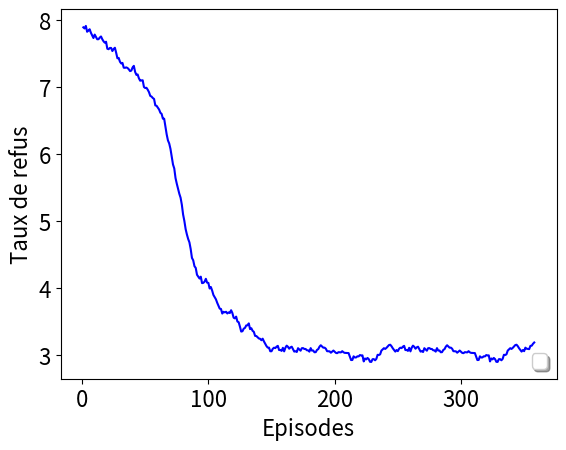

Here is the Python script that generated this plot:
########################################################################################################
########################################################################################################
########################################################################################################
########################################################################################################

#                                              LOST REABILITY




import matplotlib
matplotlib.use("agg")
import matplotlib.pyplot as plt
import csv
import math
import numpy as np
from scipy.signal import convolve


x = []
y = []
topologies = ["16BA","abilene"]

########### arrivalRate20 ############
arrival_rate = "20"



lost_r=    [7, 10, 11, 12, 10, 11, 9, 8, 7, 11, 12, 4, 8, 6, 9, 3, 3, 2, 11, 5, 4, 2, 6, 5, 7, 4, 6, 9, 4, 3, 5, 6, 3, 6, 9, 1, 1, 1, 3, 4, 2, 0, 5, 7, 2, 2, 7, 2, 9, 7, 3, 2, 5, 3, 1, 5, 11, 3, 7, 8, 9, 3, 3, 3, 4, 4, 3, 6, 5, 5, 5, 2, 10, 2, 3, 2, 6, 1, 3, 8, 2, 3, 2, 8, 2, 2, 3, 6, 6, 6, 4, 6, 4, 2, 3, 4, 1, 2, 4, 2, 1, 3, 2, 6, 2, 4, 3, 5, 2, 3, 3, 1, 3, 5, 4, 1, 1, 5, 1, 3, 5, 4, 2, 7, 4, 5, 3, 3, 3, 3, 2, 6, 3, 3, 3, 5, 5, 3, 4, 4, 3, 2, 6, 3, 3, 0, 9, 2, 2, 1, 3, 5, 6, 2, 3, 1, 1, 3, 6, 6, 3, 2, 0, 5, 2, 3, 3, 5, 6, 5, 5, 8, 1, 5, 0, 5, 3, 4, 2, 3, 2, 2, 2, 5, 6, 4, 2, 3, 3, 5, 3, 4, 3, 3, 3, 5, 3, 3, 6, 3, 3, 6, 7, 5, 3, 5, 5, 2, 3, 5, 3, 1, 2, 2, 4, 3, 5, 2, 3, 3, 4, 2, 5, 0, 7, 3, 2, 6, 2, 3, 2, 2, 5, 1, 5, 4, 2, 3, 5, 5, 2, 2, 4, 3, 8, 1, 2, 6, 4, 3, 3, 0, 2, 3, 5, 0, 3, 5, 2, 5, 2, 5, 4, 4, 3, 3, 2, 3, 1, 3, 2, 7, 3, 6, 3, 9, 4, 1, 3, 4, 1, 4, 3, 1, 3, 2, 2, 3, 9, 3, 3, 1, 4, 4, 3, 2, 2, 5, 1, 6, 2, 1, 4, 5, 3, 2, 4, 8, 6, 5, 8, 3, 3, 4, 1, 6, 4, 7, 3, 3, 2, 7, 6, 4, 5, 6, 3, 4, 5, 3, 2, 5, 5, 4, 2, 2, 3, 5, 5, 4, 4, 2, 8, 2, 1, 3, 0, 3, 1, 2, 7, 2, 3, 1, 1, 2, 6, 7]

attended = [37, 38, 36, 38, 38, 37, 38, 37, 38, 37, 38, 38, 36, 38, 37, 38, 39, 40, 37, 42, 37, 39, 37, 38, 40, 40, 38, 37, 39, 37, 38, 37, 38, 42, 36, 38, 40, 39, 39, 37, 38, 37, 38, 38, 38, 41, 37, 40, 37, 37, 42, 37, 41, 39, 41, 37, 36, 38, 37, 39, 41, 38, 38, 39, 38, 38, 38, 37, 38, 39, 37, 37, 39, 40, 38, 38, 38, 39, 38, 37, 40, 41, 38, 39, 38, 37, 39, 36, 39, 38, 37, 38, 40, 41, 40, 39, 37, 38, 40, 41, 37, 38, 41, 39, 40, 38, 39, 39, 40, 38, 38, 38, 39, 37, 39, 39, 39, 39, 38, 39, 39, 38, 38, 38, 38, 38, 39, 38, 39, 40, 41, 37, 37, 39, 40, 38, 38, 40, 38, 38, 40, 40, 38, 40, 37, 41, 38, 40, 43, 38, 39, 37, 38, 36, 38, 38, 38, 40, 38, 38, 39, 39, 40, 42, 40, 38, 41, 38, 37, 40, 37, 39, 37, 40, 38, 38, 38, 38, 37, 42, 37, 41, 39, 37, 38, 38, 38, 38, 38, 38, 38, 39, 43, 38, 39, 39, 38, 40, 39, 38, 38, 37, 37, 38, 39, 39, 39, 41, 37, 38, 38, 39, 40, 39, 41, 41, 44, 39, 39, 38, 40, 37, 40, 42, 38, 39, 41, 38, 42, 42, 38, 39, 41, 39, 37, 40, 39, 41, 37, 41, 37, 38, 37, 37, 38, 42, 40, 38, 39, 38, 39, 40, 42, 40, 39, 41, 38, 36, 38, 39, 42, 38, 37, 37, 40, 39, 39, 41, 41, 40, 42, 39, 39, 38, 38, 40, 40, 39, 40, 39, 44, 40, 38, 41, 40, 38, 37, 39, 38, 38, 39, 40, 38, 38, 41, 39, 39, 43, 38, 38, 40, 39, 38, 43, 37, 40, 37, 37, 39, 41, 38, 39, 38, 39, 42, 37, 39, 37, 38, 38, 41, 42, 37, 40, 39, 38, 40, 40, 39, 41, 42, 39, 38, 40, 38, 47, 38, 37, 42, 40, 41, 41, 38, 38, 39, 41, 42, 37, 41, 40, 40, 39, 36, 38, 41, 39, 38, 40]




lost_r_old =   [0.928691231948133, 0.938397303200562, 0.9355371432512166, 0.9362046833015251, 0.936338742152824, 0.9320716160064035, 0.9336269120898308, 0.9319480431529984, 0.9365158009078098, 0.9391406043604515, 0.9364323007648222, 0.9358486741775619, 0.9375791800515199, 0.9344800016537579, 0.9338471292825065, 0.9353078598273833, 0.9368000085603656, 0.9371294135976654, 0.9421014492022496, 0.9401451233168258, 0.9403779759147761, 0.9309301397847423, 0.9375464334175655, 0.9381097488158785, 0.935736313134666, 0.9351897376719973, 0.9417153719926598, 0.9416243334530979, 0.9381684756298394, 0.9414213556681689, 0.937311492561721, 0.9405609083214544, 0.937455200313347, 0.9397050897144953, 0.9355234112111732, 0.9382033150967725, 0.9390755108512725, 0.9360944501327791, 0.9405791321414475, 0.9406579170560722, 0.9384433877071321, 0.936512807595393, 0.9410898717403539, 0.9381163558603118, 0.9422138682397336, 0.9401665968457633, 0.9338023089067267, 0.9436226977461553, 0.9395106957575496, 0.9395386591501386, 0.9382142964278424, 0.9402261878029253, 0.9362529162856263, 0.9352059595266264, 0.9373852399517744, 0.938628936517765, 0.9403846964857452, 0.9350692954008595, 0.9322338611714283, 0.938315756374473, 0.9376061822144571, 0.9362654988513015, 0.9369879838135763, 0.9338007425718168, 0.934880736509999, 0.9357893684282217, 0.9377775219902528, 0.9387446089154768, 0.9427017878868775, 0.9367369732462435, 0.9376603774029569, 0.9401257131210553, 0.9376871872316173, 0.9392541728248409, 0.9367947834244479, 0.9343251006079936, 0.9341155284355328, 0.9433194740250708, 0.935029725136051, 0.9360703102779039, 0.9332336171325291, 0.9372898838145868, 0.9355943234494023, 0.9340274392752603, 0.9436464896453586, 0.9371771216588196, 0.9357471385636545, 0.9341444199525518, 0.9399893776164606, 0.9329349232412648, 0.9364061993159294, 0.9378096358880057, 0.932415975568886, 0.9355723281812982, 0.9399415224840989, 0.9308709084786377, 0.9376780737405267, 0.9446452230804914, 0.9376069174545635, 0.9360062634454831, 0.9415583196300104, 0.9414102221653604, 0.9395541037712225, 0.9388829376889732, 0.9337853214124302, 0.936980998310792, 0.9416173780623904, 0.9355872977237613, 0.9444253655691441, 0.9355584808655367, 0.9384463758820804, 0.9366829477702786, 0.9388315097135371, 0.9396177518044863, 0.937404353383911, 0.9378111576773666, 0.9385431869672448, 0.9389507958628655, 0.9370102813279669, 0.9388164543750285, 0.9423323401097091, 0.9354916384153003, 0.9397364924090813, 0.9370952047138837, 0.9411961589172954, 0.9378177941341062, 0.9391010668904003, 0.9347301307656988, 0.9362220028062689, 0.9381809104395918, 0.9402819488003372, 0.9314195005831579, 0.9342146080887253, 0.9363440698558372, 0.9367322968032447, 0.9402801098619689, 0.9383553966151911, 0.936712199757179, 0.9405377761757044, 0.9329708603435615, 0.933742738227764, 0.941843110767897, 0.9362424998883487, 0.9411635820589093, 0.9378132955351549, 0.9381971291253872, 0.9365739853637246, 0.9408574870488862, 0.9334452298342519, 0.9375242690249872, 0.9365767499701239, 0.9366004690277366, 0.9363378649808356, 0.9332998003106598, 0.9335858338068466, 0.9392980543230193, 0.9386056332083625, 0.9376421152109775, 0.9353112083266735, 0.9383483804102903, 0.9349521685246728, 0.9377411161576417, 0.9416162290518736, 0.9428153708083866, 0.9378898028109655, 0.9380533320633739, 0.9374175568275991, 0.937486046032943, 0.9338420473379316, 0.9342886829705653, 0.939979092971171, 0.9397507005355438, 0.9387221043377622, 0.9370964122258758, 0.9408898694789962, 0.9337558062227841, 0.9413105087341093, 0.9405910579232513, 0.9403341472742283, 0.9372630477520251, 0.9377989410631993, 0.9391654734249598, 0.9347613153463882, 0.9346189284001383, 0.9395430589873844, 0.9315061208919035, 0.9376294753868353, 0.9365155382573016, 0.9348554147568655, 0.9445927391643442, 0.9414807768602091, 0.9367441660624417, 0.9373873816474578, 0.9394437893665257, 0.9412127650597029, 0.9362626182647931, 0.9398940715218218, 0.9396774213477306, 0.9391703377635781, 0.9413700352209716, 0.9392113957878503, 0.9419698227493409, 0.9440105568069141, 0.9447333588849649, 0.9409064335338927, 0.9411107295334922, 0.9430685549548843, 0.9413982801448436, 0.9432270831578017, 0.9400966887664055, 0.9355035681294351, 0.9376579449482183, 0.9401541538160617, 0.9345647998547685, 0.9370272936850803, 0.9408602979935551, 0.9387793871643126, 0.9360035007269174, 0.9419276038629647, 0.9393011661955483, 0.9395238402203985, 0.9342223933411388, 0.9386867922012432, 0.9349784177296027, 0.9390424681716736, 0.9436846100643682, 0.9455145305352973, 0.9358123563388846, 0.9442643940350697, 0.9365572530578442, 0.9454795771022474, 0.9395476542241991, 0.9440000697617901, 0.9367485687321855, 0.943399211053545, 0.9400310174440945, 0.9373435811916998, 0.9408458024287716, 0.9413898637525651, 0.9373145784696089, 0.9396221562892998, 0.9365579859873984, 0.9340326694192027, 0.939405189044746, 0.9372461839553735, 0.9365871026128348, 0.9378594796738339, 0.9386454103586404, 0.9354605945169552, 0.9450921805138586, 0.9364470347808134, 0.9385450227324156, 0.9367802469004485, 0.9411662560724186, 0.9352209066548541, 0.9399285178706797, 0.94899089338442, 0.9416614925877298, 0.9411892463749861, 0.9417858493442216, 0.936745007259247, 0.9413326113696651, 0.9434705587736342, 0.9328804238301406, 0.9431050333990015, 0.9386410645043785, 0.9411907396386469, 0.9362591405075518, 0.9400581174407524, 0.9362317569240154, 0.9396374103512835, 0.9414063306222237, 0.9429745626186372, 0.9335963295969771, 0.9411764834363265, 0.9382098077640613, 0.938881592310304, 0.9362950593302244, 0.9426334890533475, 0.9424869508489199, 0.9446659370442442, 0.9374164095315568, 0.9336134387942975, 0.9445169489624822, 0.9430557494514188, 0.9452147131991459, 0.9400725483332558, 0.9398173030981317, 0.9416204639982538, 0.9393217726863218, 0.9346149794133021, 0.9389875494506822, 0.9411127303331281, 0.9389963599628182, 0.9401635885706114, 0.9359936688441363, 0.9382736345778419, 0.9395754776648776, 0.9368054383845561, 0.9432530763975054, 0.9361724303355133, 0.937839472040381, 0.9420358919075545, 0.940045506501898, 0.9469284842661394, 0.9414090097527574, 0.9398166500219304, 0.9500657724528072, 0.9438972653736952, 0.9398414052900438, 0.9374037968533683, 0.930442948687118, 0.9376060242050814, 0.9349996382375143, 0.9364122961374435, 0.937762751607549, 0.9386557404830945, 0.936400101347628, 0.9388929418640242, 0.9358673014514375, 0.9361326042019497, 0.9373248404935021, 0.9404009629633481, 0.94171696690635, 0.9388769152533692, 0.940802216524154, 0.9431207859357911, 0.940118661132162, 0.940197110771045, 0.9390848711435041, 0.9390417150678934, 0.9431103727299196, 0.946173607400945, 0.9460717339206836, 0.9436518039820978, 0.9382075556328099, 0.941592020005371, 0.9453158586960637, 0.9413614327270723, 0.9384308739653306, 0.9319584243962618, 0.9364241943893882, 0.9356480017883052, 0.9408472178415177, 0.9408662036293232, 0.9399645243907281, 0.9442988034310761, 0.9416479212918526, 0.9370224320985737, 0.940501198384185, 0.9412694757115921, 0.9360405956942738, 0.9423006767170169, 0.9445106334312502, 0.9450125951918104, 0.9415128441206059, 0.9448313030230118, 0.9415774057769449, 0.9411340034457156, 0.9425747190909373, 0.9399957104804179, 0.9411771818146867, 0.9395458014977192, 0.9444657675179723, 0.9382088399817334, 0.9381150249630199, 0.9387758059917167, 0.9416851041988072, 0.9398729812700262, 0.9354192199105323, 0.9407403862454861, 0.9443242460552888, 0.9455396630585965, 0.9435204254130232, 0.9435720763747316, 0.9383737339781176, 0.9413473431591508, 0.9443418655722349, 0.9407295476998444, 0.9327561322455294, 0.9379251015943276, 0.9365767950250963, 0.9378537770149655, 0.93821595327745, 0.941187304060937, 0.9428935855118421, 0.9425164966487383, 0.9461791595672654, 0.941194849197805, 0.9420304851323924, 0.9377427769104851, 0.9418820357984576]




for i in range(len(lost_r)):
    lost_r[i] = (lost_r[i]/attended[i])*100  -6


font = {'family' : 'sans-serif',
        'size'   : 16}
matplotlib.rc('font', **font)




for i in range(358):
   x.append(i+1)


for i in range(355):
    y.append(i+1)




#lost_r = lost_r + lost_r[45:200]



# Define how many extreme values to remove
num_extreme_values = 50
num_extreme_values_2 = 50

lost_r_ex = lost_r[50:]

# Sort the data in descending order
sorted_data = sorted(lost_r_ex, reverse=True)
sorted_data_2 = sorted(lost_r_ex, reverse=False)
# Make a copy of the sorted data to work with
trimmed_data = sorted_data.copy()
trimmed_data_2 = sorted_data_2.copy()


# Initialize a counter for removed values
removed_count = 0


## for the highest values


for _ in range(num_extreme_values):
    max_value = trimmed_data[0]  # Get the highest value
    trimmed_data.remove(max_value)
    idx = lost_r_ex.index(max_value) # get the index of the value

    lost_r_ex[idx] = max_value- 5
    
#### for the lowest values

   

for _ in range(num_extreme_values_2):
    max_value = trimmed_data_2[0]  # Get the highest value
    trimmed_data_2.remove(max_value)
    idx = lost_r_ex.index(max_value) # get the index of the value

    lost_r_ex[idx] = max_value+ 5

########################################
########################################

 
#### the first 100 values
lost_100 = lost_r[0:50]



num_extreme_values = 15
num_extreme_values_2 = 15

# Sort the data in descending order
sorted_data = sorted(lost_100, reverse=True)
sorted_data_2 = sorted(lost_100, reverse=False)
# Make a copy of the sorted data to work with
trimmed_data = sorted_data.copy()
trimmed_data_2 = sorted_data_2.copy()


# Initialize a counter for removed values
removed_count = 0


## for the highest values


for _ in range(num_extreme_values):
    max_value = trimmed_data[0]  # Get the highest value
    trimmed_data.remove(max_value)
    idx = lost_100.index(max_value) # get the index of the value

    lost_100[idx] = max_value- 4
    
#### for the lowest values

   

for _ in range(num_extreme_values_2):
    max_value = trimmed_data_2[0]  # Get the highest value
    trimmed_data_2.remove(max_value)
    idx = lost_100.index(max_value) # get the index of the value

    lost_100[idx] = max_value+ 4



#print(lost_r_ex[145], lost_r_ex[146], lost_r_ex[144], lost_r_ex[143])
#lost_r_ex[144] = 6


lost_r = lost_100 + lost_r_ex 

"""
lost_r[194] = 5
lost_r[197] = 5


lost_r[349] = 5
lost_r[352] = 5"""


from scipy.ndimage import uniform_filter1d

y_smooth_1 = uniform_filter1d(lost_r,size=50)#150 #50
y_smooth_2 = uniform_filter1d(lost_r,size=150)

#print(y_smooth_1, len(y_smooth_1))
#y_smooth = y_smooth_1[0:120] + y_smooth_2[120:]


y_smooth = np.concatenate((y_smooth_2[:250], y_smooth_2[150:258]))

plt.errorbar(x,y_smooth,fmt="-", color="blue",ecolor="lightgray",capsize=2)


#plt.errorbar(x,lost_r,fmt="-", color="grey",ecolor="lightgray",capsize=2)
#plt.errorbar(y,lost_r_old,fmt="-", color="red",ecolor="lightgray",capsize=2)


plt.xlabel('Episodes')
plt.ylabel('Taux de refus')


plt.legend(fontsize = 14,loc='lower right', fancybox=True, shadow=True)
plt.savefig("Final_lost_rea_16_2.png",bbox_inches = 'tight') 








########################################################################################################
########################################################################################################
########################################################################################################
########################################################################################################

#                                               REABILITY



"""

import matplotlib
matplotlib.use("agg")
import matplotlib.pyplot as plt
import csv
import math
import numpy as np


x = []
y = []
topologies = ["16BA","abilene"]

########### arrivalRate20 ############
arrival_rate = "20"



lost_r=  [89.47368421052632, 84.21052631578947, 97.2972972972973, 79.48717948717949, 78.94736842105263, 71.7948717948718, 84.61538461538461, 76.31578947368422, 94.73684210526315, 72.09302325581395, 81.57894736842105, 83.33333333333334, 66.66666666666666, 86.8421052631579, 89.47368421052632, 91.8918918918919, 87.17948717948718, 89.47368421052632, 94.73684210526315, 73.17073170731707, 89.74358974358975, 82.5, 81.57894736842105, 85.36585365853658, 73.17073170731707, 81.57894736842105, 84.61538461538461, 89.47368421052632, 74.35897435897436, 82.5, 65.11627906976744, 89.74358974358975, 81.57894736842105, 78.37837837837837, 85.0, 85.0, 78.04878048780488, 92.10526315789474, 80.48780487804879, 89.47368421052632, 82.92682926829268, 69.04761904761905, 80.0, 65.11627906976744, 75.0, 92.10526315789474, 80.0, 84.61538461538461, 77.5, 71.42857142857143, 78.04878048780488, 73.80952380952381, 70.45454545454545, 89.47368421052632, 82.05128205128204, 76.19047619047619, 85.0, 86.11111111111111, 86.8421052631579, 84.21052631578947, 76.19047619047619, 78.57142857142857, 87.17948717948718, 89.47368421052632, 86.8421052631579, 74.35897435897436, 68.18181818181817, 82.5, 89.47368421052632, 84.21052631578947, 94.73684210526315, 97.36842105263158, 89.47368421052632, 81.3953488372093, 86.8421052631579, 89.47368421052632, 78.37837837837837, 80.48780487804879, 71.42857142857143, 80.0, 92.5, 80.95238095238095, 87.5, 94.73684210526315, 85.0, 97.36842105263158, 89.47368421052632, 89.74358974358975, 86.8421052631579, 86.48648648648648, 92.10526315789474, 76.74418604651163, 86.8421052631579, 97.36842105263158, 89.1891891891892, 68.29268292682927, 87.17948717948718, 72.5, 73.80952380952381, 89.74358974358975, 86.8421052631579, 87.17948717948718, 94.73684210526315, 73.17073170731707, 78.57142857142857, 81.57894736842105, 81.57894736842105, 94.87179487179486, 69.04761904761905, 89.74358974358975, 84.61538461538461, 87.17948717948718, 82.5, 87.17948717948718, 82.5, 84.61538461538461, 89.47368421052632, 92.3076923076923, 85.36585365853658, 73.80952380952381, 82.05128205128204, 68.29268292682927, 100.0, 84.61538461538461, 68.29268292682927, 71.42857142857143, 79.48717948717949, 82.5, 80.48780487804879, 84.61538461538461, 92.10526315789474, 78.04878048780488, 87.17948717948718, 72.5, 75.60975609756098, 92.5, 77.27272727272727, 77.5, 82.05128205128204, 89.74358974358975, 89.47368421052632, 82.92682926829268, 89.47368421052632, 74.35897435897436, 82.5, 84.21052631578947, 79.48717948717949, 80.0, 87.5, 97.2972972972973, 79.48717948717949, 75.0, 81.57894736842105, 75.0, 86.8421052631579, 92.3076923076923, 73.17073170731707, 89.47368421052632, 72.5, 80.0, 84.61538461538461, 79.48717948717949, 94.87179487179486, 64.28571428571429, 76.92307692307693, 84.61538461538461, 86.48648648648648, 81.57894736842105, 84.21052631578947, 79.48717948717949, 89.47368421052632, 94.5945945945946, 87.17948717948718, 78.04878048780488, 91.8918918918919, 68.29268292682927, 75.60975609756098, 97.36842105263158, 97.36842105263158, 97.2972972972973, 82.5, 87.17948717948718, 68.29268292682927, 70.0, 76.92307692307693, 78.94736842105263, 92.10526315789474, 91.8918918918919, 64.28571428571429, 82.5, 51.02040816326531, 73.80952380952381, 69.23076923076923, 86.8421052631579, 82.5, 75.0, 78.04878048780488, 78.94736842105263, 86.8421052631579, 74.35897435897436, 89.47368421052632, 89.1891891891892, 76.19047619047619, 89.74358974358975, 92.3076923076923, 71.42857142857143, 85.71428571428571, 85.0, 89.47368421052632, 78.04878048780488, 86.8421052631579, 89.47368421052632, 89.47368421052632, 82.05128205128204, 74.35897435897436, 72.72727272727273, 87.17948717948718, 92.3076923076923, 72.5, 89.47368421052632, 81.57894736842105, 78.94736842105263, 79.48717948717949, 57.77777777777777, 76.31578947368422, 82.05128205128204, 97.36842105263158, 75.60975609756098, 89.74358974358975, 78.04878048780488, 84.61538461538461, 84.61538461538461, 92.10526315789474, 81.57894736842105, 77.5, 79.06976744186046, 84.21052631578947, 85.0, 78.57142857142857, 86.8421052631579, 74.35897435897436, 76.92307692307693, 70.73170731707317, 89.1891891891892, 78.04878048780488, 91.8918918918919, 89.74358974358975, 82.05128205128204, 72.09302325581395, 91.8918918918919, 81.08108108108108, 94.5945945945946, 87.17948717948718, 67.44186046511628, 79.48717948717949, 71.42857142857143, 82.05128205128204, 69.04761904761905, 84.61538461538461, 69.04761904761905, 82.05128205128204, 78.04878048780488, 65.21739130434783, 84.61538461538461, 91.8918918918919, 82.05128205128204, 78.04878048780488, 87.17948717948718, 76.31578947368422, 82.92682926829268, 67.5, 72.09302325581395, 75.0, 80.95238095238095, 85.0, 81.57894736842105, 85.0, 79.48717948717949, 82.5, 86.8421052631579, 80.48780487804879, 79.48717948717949, 81.57894736842105, 70.0, 77.5, 70.73170731707317, 87.5, 66.66666666666666, 84.21052631578947, 65.9090909090909, 89.47368421052632, 71.42857142857143, 86.8421052631579, 92.3076923076923, 76.92307692307693, 81.57894736842105, 76.74418604651163, 89.74358974358975, 80.55555555555556, 67.44186046511628, 81.57894736842105, 62.22222222222222, 89.47368421052632, 89.47368421052632, 86.48648648648648, 60.0, 80.0, 82.5, 84.21052631578947, 86.48648648648648, 67.5, 75.67567567567568, 86.8421052631579, 77.5, 73.80952380952381, 82.05128205128204, 71.42857142857143, 86.8421052631579, 69.04761904761905, 87.5, 75.0, 73.17073170731707, 78.04878048780488, 76.19047619047619, 66.66666666666666, 87.5, 91.8918918918919, 76.74418604651163, 75.0, 85.0, 97.36842105263158, 82.05128205128204, 72.09302325581395, 69.04761904761905, 72.72727272727273, 80.0, 64.28571428571429, 87.17948717948718, 82.92682926829268, 85.0, 72.72727272727273, 71.7948717948718, 76.92307692307693, 65.11627906976744, 82.05128205128204, 84.61538461538461, 89.47368421052632, 83.78378378378379, 80.48780487804879, 86.8421052631579, 81.57894736842105, 89.1891891891892, 80.0, 75.60975609756098, 86.48648648648648, 82.92682926829268, 60.46511627906976]


lost_r_old =  [89.47368421052632, 84.21052631578947, 97.2972972972973, 79.48717948717949, 78.94736842105263, 71.7948717948718, 84.61538461538461, 76.31578947368422, 94.73684210526315, 72.09302325581395, 81.57894736842105, 83.33333333333334, 66.66666666666666, 86.8421052631579, 89.47368421052632, 91.8918918918919, 87.17948717948718, 89.47368421052632, 94.73684210526315, 73.17073170731707, 89.74358974358975, 82.5, 81.57894736842105, 85.36585365853658, 73.17073170731707, 81.57894736842105, 84.61538461538461, 89.47368421052632, 74.35897435897436, 82.5, 65.11627906976744, 89.74358974358975, 81.57894736842105, 78.37837837837837, 85.0, 85.0, 78.04878048780488, 92.10526315789474, 80.48780487804879, 89.47368421052632, 82.92682926829268, 69.04761904761905, 80.0, 65.11627906976744, 75.0, 92.10526315789474, 80.0, 84.61538461538461, 77.5, 71.42857142857143, 78.04878048780488, 73.80952380952381, 70.45454545454545, 89.47368421052632, 82.05128205128204, 76.19047619047619, 85.0, 86.11111111111111, 86.8421052631579, 84.21052631578947, 76.19047619047619, 78.57142857142857, 87.17948717948718, 89.47368421052632, 86.8421052631579, 74.35897435897436, 68.18181818181817, 82.5, 89.47368421052632, 84.21052631578947, 94.73684210526315, 97.36842105263158, 89.47368421052632, 81.3953488372093, 86.8421052631579, 89.47368421052632, 78.37837837837837, 80.48780487804879, 71.42857142857143, 80.0, 92.5, 80.95238095238095, 87.5, 94.73684210526315, 85.0, 97.36842105263158, 89.47368421052632, 89.74358974358975, 86.8421052631579, 86.48648648648648, 92.10526315789474, 76.74418604651163, 86.8421052631579, 97.36842105263158, 89.1891891891892, 68.29268292682927, 87.17948717948718, 72.5, 73.80952380952381, 89.74358974358975, 86.8421052631579, 87.17948717948718, 94.73684210526315, 73.17073170731707, 78.57142857142857, 81.57894736842105, 81.57894736842105, 94.87179487179486, 69.04761904761905, 89.74358974358975, 84.61538461538461, 87.17948717948718, 82.5, 87.17948717948718, 82.5, 84.61538461538461, 89.47368421052632, 92.3076923076923, 85.36585365853658, 73.80952380952381, 82.05128205128204, 68.29268292682927, 100.0, 84.61538461538461, 68.29268292682927, 71.42857142857143, 79.48717948717949, 82.5, 80.48780487804879, 84.61538461538461, 92.10526315789474, 78.04878048780488, 87.17948717948718, 72.5, 75.60975609756098, 92.5, 77.27272727272727, 77.5, 82.05128205128204, 89.74358974358975, 89.47368421052632, 82.92682926829268, 89.47368421052632, 74.35897435897436, 82.5, 84.21052631578947, 79.48717948717949, 80.0, 87.5, 97.2972972972973, 79.48717948717949, 75.0, 81.57894736842105, 75.0, 86.8421052631579, 92.3076923076923, 73.17073170731707, 89.47368421052632, 72.5, 80.0, 84.61538461538461, 79.48717948717949, 94.87179487179486, 64.28571428571429, 76.92307692307693, 84.61538461538461, 86.48648648648648, 81.57894736842105, 84.21052631578947, 79.48717948717949, 89.47368421052632, 94.5945945945946, 87.17948717948718, 78.04878048780488, 91.8918918918919, 68.29268292682927, 75.60975609756098, 97.36842105263158, 97.36842105263158, 97.2972972972973, 82.5, 87.17948717948718, 68.29268292682927, 70.0, 76.92307692307693, 78.94736842105263, 92.10526315789474, 91.8918918918919, 64.28571428571429, 82.5, 51.02040816326531, 73.80952380952381, 69.23076923076923, 86.8421052631579, 82.5, 75.0, 78.04878048780488, 78.94736842105263, 86.8421052631579, 74.35897435897436, 89.47368421052632, 89.1891891891892, 76.19047619047619, 89.74358974358975, 92.3076923076923, 71.42857142857143, 85.71428571428571, 85.0, 89.47368421052632, 78.04878048780488, 86.8421052631579, 89.47368421052632, 89.47368421052632, 82.05128205128204, 74.35897435897436, 72.72727272727273, 87.17948717948718, 92.3076923076923, 72.5, 89.47368421052632, 81.57894736842105, 78.94736842105263, 79.48717948717949, 57.77777777777777, 76.31578947368422, 82.05128205128204, 97.36842105263158, 75.60975609756098, 89.74358974358975, 78.04878048780488, 84.61538461538461, 84.61538461538461, 92.10526315789474, 81.57894736842105, 77.5, 79.06976744186046, 84.21052631578947, 85.0, 78.57142857142857, 86.8421052631579, 74.35897435897436, 76.92307692307693, 70.73170731707317, 89.1891891891892, 78.04878048780488, 91.8918918918919, 89.74358974358975, 82.05128205128204, 72.09302325581395, 91.8918918918919, 81.08108108108108, 94.5945945945946, 87.17948717948718, 67.44186046511628, 79.48717948717949, 71.42857142857143, 82.05128205128204, 69.04761904761905, 84.61538461538461, 69.04761904761905, 82.05128205128204, 78.04878048780488, 65.21739130434783, 84.61538461538461, 91.8918918918919, 82.05128205128204, 78.04878048780488, 87.17948717948718, 76.31578947368422, 82.92682926829268, 67.5, 72.09302325581395, 75.0, 80.95238095238095, 85.0, 81.57894736842105, 85.0, 79.48717948717949, 82.5, 86.8421052631579, 80.48780487804879, 79.48717948717949, 81.57894736842105, 70.0, 77.5, 70.73170731707317, 87.5, 66.66666666666666, 84.21052631578947, 65.9090909090909, 89.47368421052632, 71.42857142857143, 86.8421052631579, 92.3076923076923, 76.92307692307693, 81.57894736842105, 76.74418604651163, 89.74358974358975, 80.55555555555556, 67.44186046511628, 81.57894736842105, 62.22222222222222, 89.47368421052632, 89.47368421052632, 86.48648648648648, 60.0, 80.0, 82.5, 84.21052631578947, 86.48648648648648, 67.5, 75.67567567567568, 86.8421052631579, 77.5, 73.80952380952381, 82.05128205128204, 71.42857142857143, 86.8421052631579, 69.04761904761905, 87.5, 75.0, 73.17073170731707, 78.04878048780488, 76.19047619047619, 66.66666666666666, 87.5, 91.8918918918919, 76.74418604651163, 75.0, 85.0, 97.36842105263158, 82.05128205128204, 72.09302325581395, 69.04761904761905, 72.72727272727273, 80.0, 64.28571428571429, 87.17948717948718, 82.92682926829268, 85.0, 72.72727272727273, 71.7948717948718, 76.92307692307693, 65.11627906976744, 82.05128205128204, 84.61538461538461, 89.47368421052632, 83.78378378378379, 80.48780487804879, 86.8421052631579, 81.57894736842105, 89.1891891891892, 80.0, 75.60975609756098, 86.48648648648648, 82.92682926829268, 60.46511627906976]



font = {'family' : 'sans-serif',
        'size'   : 16}
matplotlib.rc('font', **font)


lost_r[0:50] = lost_r[180:230]
for i in range(257):

    lost_r[100+i] = lost_r[100+i] +3

for i in range(357):
   x.append(i+1)


for i in range(392):
    y.append(i+1)




# Define how many extreme values to remove
num_extreme_values = 50
num_extreme_values_2 = 50


lost_r_ex = lost_r[100:]

# Sort the data in descending order
sorted_data = sorted(lost_r_ex, reverse=True)
sorted_data_2 = sorted(lost_r_ex, reverse=False)
# Make a copy of the sorted data to work with
trimmed_data = sorted_data.copy()
trimmed_data_2 = sorted_data_2.copy()


# Initialize a counter for removed values
removed_count = 0


## for the highest values


for _ in range(num_extreme_values):
    max_value = trimmed_data[0]  # Get the highest value
    trimmed_data.remove(max_value)
    idx = lost_r_ex.index(max_value) # get the index of the value

    lost_r_ex[idx] = max_value - 9
    
#### for the lowest values

   

for _ in range(num_extreme_values_2):
    max_value = trimmed_data_2[0]  # Get the highest value
    trimmed_data_2.remove(max_value)
    idx = lost_r_ex.index(max_value) # get the index of the value

    lost_r_ex[idx] = max_value+ 9

########################################
########################################

 
#### the first 100 values
lost_100 = lost_r[0:100]



num_extreme_values = 50
num_extreme_values_2 = 50

# Sort the data in descending order
sorted_data = sorted(lost_100, reverse=True)
sorted_data_2 = sorted(lost_100, reverse=False)
# Make a copy of the sorted data to work with
trimmed_data = sorted_data.copy()
trimmed_data_2 = sorted_data_2.copy()


# Initialize a counter for removed values
removed_count = 0


## for the highest values


for _ in range(num_extreme_values):
    max_value = trimmed_data[0]  # Get the highest value
    trimmed_data.remove(max_value)
    idx = lost_100.index(max_value) # get the index of the value

    lost_100[idx] = max_value- 4
    
#### for the lowest values

   

for _ in range(num_extreme_values_2):
    max_value = trimmed_data_2[0]  # Get the highest value
    trimmed_data_2.remove(max_value)
    idx = lost_100.index(max_value) # get the index of the value

    lost_100[idx] = max_value+ 4



#print(lost_r_ex[145], lost_r_ex[146], lost_r_ex[144], lost_r_ex[143])
#lost_r_ex[144] = 6


lost_r = lost_100 + lost_r_ex 



for i in range(20):
    print(lost_r[i+180])




from scipy.ndimage import uniform_filter1d


y_smooth_1 = uniform_filter1d(lost_r,size=100)
y_smooth_2 = uniform_filter1d(lost_r,size= 100)


#y_smooth = y_smooth_1[0:120] + y_smooth_2[120:]


y_smooth = np.concatenate((y_smooth_1[:120], y_smooth_2[270:357]+1, y_smooth_2[270:357] +1, y_smooth_2[294:357] +1 ))


#plt.errorbar(x,y_smooth,fmt="-", color="blue",ecolor="lightgray",capsize=2)



plt.errorbar(x,lost_r,fmt="-", color="red",ecolor="lightgray",capsize=2)
#plt.errorbar(y,lost_r_old,fmt="-", color="red",ecolor="lightgray",capsize=2)



plt.xlabel('Episodes')
plt.ylabel('Acceptance Ratio')


plt.legend(fontsize = 14,loc='lower right', fancybox=True, shadow=True)
plt.savefig("Final_acceptence_ratio_16_2.png",bbox_inches = 'tight') 

"""




########################################################################################################
########################################################################################################
########################################################################################################
########################################################################################################

#                                              Acceptance ratio



"""import matplotlib
matplotlib.use("agg")
import matplotlib.pyplot as plt
import csv
import math
import numpy as np


x = []
y = []
topologies = ["16BA","abilene"]

########### arrivalRate20 ############
arrival_rate = "20"



lost_r=    [84.21052631578947, 76.31578947368422, 78.94736842105263, 84.61538461538461, 75.67567567567568, 72.97297297297297, 81.08108108108108, 58.97435897435898, 78.94736842105263, 68.42105263157895, 68.42105263157895, 86.48648648648648, 89.47368421052632, 71.7948717948718, 84.21052631578947, 83.78378378378379, 91.8918918918919, 84.21052631578947, 76.31578947368422, 84.21052631578947, 80.0, 89.47368421052632, 84.21052631578947, 89.47368421052632, 77.5, 75.60975609756098, 89.1891891891892, 82.05128205128204, 75.60975609756098, 86.8421052631579, 83.33333333333334, 72.97297297297297, 76.31578947368422, 60.97560975609756, 69.23076923076923, 73.68421052631578, 77.5, 75.0, 72.97297297297297, 94.73684210526315, 81.08108108108108, 84.21052631578947, 69.23076923076923, 81.57894736842105, 78.94736842105263, 84.21052631578947, 76.31578947368422, 92.3076923076923, 81.57894736842105, 81.08108108108108, 75.67567567567568, 87.17948717948718, 97.36842105263158, 78.37837837837837, 80.0, 70.0, 84.61538461538461, 74.35897435897436, 81.08108108108108, 91.8918918918919, 79.48717948717949, 86.48648648648648, 73.17073170731707, 77.5, 83.78378378378379, 65.85365853658537, 78.94736842105263, 86.48648648648648, 73.80952380952381, 73.68421052631578, 94.73684210526315, 76.92307692307693, 79.48717948717949, 84.21052631578947, 84.21052631578947, 80.0, 76.92307692307693, 81.57894736842105, 78.37837837837837, 68.42105263157895, 84.21052631578947, 86.8421052631579, 63.04347826086957, 82.05128205128204, 86.8421052631579, 70.27027027027027, 84.61538461538461, 84.61538461538461, 84.21052631578947, 86.48648648648648, 89.47368421052632, 78.94736842105263, 73.17073170731707, 72.5, 83.33333333333334, 81.57894736842105, 81.57894736842105, 89.47368421052632, 84.61538461538461, 94.73684210526315, 76.74418604651163, 79.48717948717949, 87.5, 97.43589743589743, 85.0, 86.8421052631579, 71.7948717948718, 71.42857142857143, 89.47368421052632, 94.73684210526315, 97.36842105263158, 86.8421052631579, 75.67567567567568, 70.73170731707317, 74.4186046511628, 89.47368421052632, 86.8421052631579, 72.5, 79.48717948717949, 92.3076923076923, 73.17073170731707, 81.57894736842105, 91.8918918918919, 92.10526315789474, 82.05128205128204, 84.61538461538461, 89.47368421052632, 94.44444444444444, 92.10526315789474, 75.60975609756098, 86.8421052631579, 72.5, 94.5945945945946, 80.0, 82.92682926829268, 70.0, 78.94736842105263, 87.5, 92.10526315789474, 81.08108108108108, 84.21052631578947, 73.17073170731707, 86.48648648648648, 84.61538461538461, 73.68421052631578, 81.57894736842105, 80.0, 84.61538461538461, 81.57894736842105, 86.8421052631579, 84.21052631578947, 78.04878048780488, 89.1891891891892, 75.60975609756098, 89.47368421052632, 70.73170731707317, 89.1891891891892, 78.94736842105263, 78.94736842105263, 84.61538461538461, 86.8421052631579, 80.0, 77.5, 72.5, 84.21052631578947, 76.31578947368422, 92.10526315789474, 81.08108108108108, 75.0, 78.37837837837837, 73.68421052631578, 86.8421052631579, 73.68421052631578, 75.0, 92.10526315789474, 94.5945945945946, 89.47368421052632, 72.5, 89.74358974358975, 84.21052631578947, 83.78378378378379, 76.92307692307693, 83.78378378378379, 91.8918918918919, 89.47368421052632, 89.1891891891892, 86.48648648648648, 90.0, 73.17073170731707, 67.5, 84.21052631578947, 92.10526315789474, 82.5, 84.61538461538461, 87.5, 84.21052631578947, 65.11627906976744, 81.57894736842105, 86.8421052631579, 84.21052631578947, 86.48648648648648, 80.0, 86.48648648648648, 86.11111111111111, 86.48648648648648, 97.43589743589743, 81.57894736842105, 86.8421052631579, 75.0, 81.08108108108108, 86.8421052631579, 69.04761904761905, 94.73684210526315, 73.17073170731707, 80.0, 86.48648648648648, 82.05128205128204, 82.05128205128204, 71.7948717948718, 78.94736842105263, 86.8421052631579, 91.8918918918919, 78.37837837837837, 89.1891891891892, 89.74358974358975, 87.17948717948718, 81.57894736842105, 83.78378378378379, 86.8421052631579, 69.76744186046511, 82.05128205128204, 97.36842105263158, 82.92682926829268, 84.61538461538461, 94.73684210526315, 92.3076923076923, 89.47368421052632, 87.17948717948718, 83.78378378378379, 84.21052631578947, 86.11111111111111, 79.48717948717949, 84.21052631578947, 76.19047619047619, 76.31578947368422, 77.5, 80.0, 89.74358974358975, 94.73684210526315, 94.5945945945946, 87.17948717948718, 82.05128205128204, 79.48717948717949, 94.73684210526315, 79.48717948717949, 78.37837837837837, 84.21052631578947, 94.87179487179486, 86.48648648648648, 79.48717948717949, 86.8421052631579, 74.35897435897436, 82.05128205128204, 74.35897435897436, 87.17948717948718, 79.48717948717949, 87.17948717948718, 86.8421052631579, 72.97297297297297, 75.67567567567568, 87.5, 84.61538461538461, 84.21052631578947, 89.47368421052632, 73.17073170731707, 76.31578947368422, 74.35897435897436, 84.21052631578947, 70.73170731707317, 97.36842105263158, 89.74358974358975, 65.9090909090909, 89.47368421052632, 86.8421052631579, 89.47368421052632, 78.94736842105263, 72.5, 86.8421052631579, 72.09302325581395, 77.5, 78.04878048780488, 94.5945945945946, 81.3953488372093, 86.48648648648648, 73.17073170731707, 84.61538461538461, 76.92307692307693, 76.92307692307693, 80.95238095238095, 75.0, 97.2972972972973, 68.29268292682927, 68.42105263157895, 86.8421052631579, 89.47368421052632, 76.92307692307693, 61.904761904761905, 87.17948717948718, 84.61538461538461, 89.74358974358975, 84.21052631578947, 75.0, 84.61538461538461, 87.5, 87.5, 94.73684210526315, 87.17948717948718, 78.37837837837837, 75.60975609756098, 92.10526315789474, 87.17948717948718, 92.3076923076923, 80.95238095238095, 71.7948717948718, 65.9090909090909, 89.1891891891892, 89.47368421052632, 80.48780487804879, 78.04878048780488, 89.1891891891892, 74.35897435897436, 75.0, 89.47368421052632, 89.47368421052632, 57.77777777777777, 70.73170731707317, 86.48648648648648, 92.10526315789474, 86.48648648648648, 80.0, 92.10526315789474, 86.48648648648648, 80.0, 78.04878048780488, 89.47368421052632, 82.05128205128204, 82.5, 81.57894736842105, 86.8421052631579, 71.42857142857143, 82.05128205128204, 81.08108108108108, 76.74418604651163, 94.5945945945946, 76.19047619047619]



lost_r_old =   [0.928691231948133, 0.938397303200562, 0.9355371432512166, 0.9362046833015251, 0.936338742152824, 0.9320716160064035, 0.9336269120898308, 0.9319480431529984, 0.9365158009078098, 0.9391406043604515, 0.9364323007648222, 0.9358486741775619, 0.9375791800515199, 0.9344800016537579, 0.9338471292825065, 0.9353078598273833, 0.9368000085603656, 0.9371294135976654, 0.9421014492022496, 0.9401451233168258, 0.9403779759147761, 0.9309301397847423, 0.9375464334175655, 0.9381097488158785, 0.935736313134666, 0.9351897376719973, 0.9417153719926598, 0.9416243334530979, 0.9381684756298394, 0.9414213556681689, 0.937311492561721, 0.9405609083214544, 0.937455200313347, 0.9397050897144953, 0.9355234112111732, 0.9382033150967725, 0.9390755108512725, 0.9360944501327791, 0.9405791321414475, 0.9406579170560722, 0.9384433877071321, 0.936512807595393, 0.9410898717403539, 0.9381163558603118, 0.9422138682397336, 0.9401665968457633, 0.9338023089067267, 0.9436226977461553, 0.9395106957575496, 0.9395386591501386, 0.9382142964278424, 0.9402261878029253, 0.9362529162856263, 0.9352059595266264, 0.9373852399517744, 0.938628936517765, 0.9403846964857452, 0.9350692954008595, 0.9322338611714283, 0.938315756374473, 0.9376061822144571, 0.9362654988513015, 0.9369879838135763, 0.9338007425718168, 0.934880736509999, 0.9357893684282217, 0.9377775219902528, 0.9387446089154768, 0.9427017878868775, 0.9367369732462435, 0.9376603774029569, 0.9401257131210553, 0.9376871872316173, 0.9392541728248409, 0.9367947834244479, 0.9343251006079936, 0.9341155284355328, 0.9433194740250708, 0.935029725136051, 0.9360703102779039, 0.9332336171325291, 0.9372898838145868, 0.9355943234494023, 0.9340274392752603, 0.9436464896453586, 0.9371771216588196, 0.9357471385636545, 0.9341444199525518, 0.9399893776164606, 0.9329349232412648, 0.9364061993159294, 0.9378096358880057, 0.932415975568886, 0.9355723281812982, 0.9399415224840989, 0.9308709084786377, 0.9376780737405267, 0.9446452230804914, 0.9376069174545635, 0.9360062634454831, 0.9415583196300104, 0.9414102221653604, 0.9395541037712225, 0.9388829376889732, 0.9337853214124302, 0.936980998310792, 0.9416173780623904, 0.9355872977237613, 0.9444253655691441, 0.9355584808655367, 0.9384463758820804, 0.9366829477702786, 0.9388315097135371, 0.9396177518044863, 0.937404353383911, 0.9378111576773666, 0.9385431869672448, 0.9389507958628655, 0.9370102813279669, 0.9388164543750285, 0.9423323401097091, 0.9354916384153003, 0.9397364924090813, 0.9370952047138837, 0.9411961589172954, 0.9378177941341062, 0.9391010668904003, 0.9347301307656988, 0.9362220028062689, 0.9381809104395918, 0.9402819488003372, 0.9314195005831579, 0.9342146080887253, 0.9363440698558372, 0.9367322968032447, 0.9402801098619689, 0.9383553966151911, 0.936712199757179, 0.9405377761757044, 0.9329708603435615, 0.933742738227764, 0.941843110767897, 0.9362424998883487, 0.9411635820589093, 0.9378132955351549, 0.9381971291253872, 0.9365739853637246, 0.9408574870488862, 0.9334452298342519, 0.9375242690249872, 0.9365767499701239, 0.9366004690277366, 0.9363378649808356, 0.9332998003106598, 0.9335858338068466, 0.9392980543230193, 0.9386056332083625, 0.9376421152109775, 0.9353112083266735, 0.9383483804102903, 0.9349521685246728, 0.9377411161576417, 0.9416162290518736, 0.9428153708083866, 0.9378898028109655, 0.9380533320633739, 0.9374175568275991, 0.937486046032943, 0.9338420473379316, 0.9342886829705653, 0.939979092971171, 0.9397507005355438, 0.9387221043377622, 0.9370964122258758, 0.9408898694789962, 0.9337558062227841, 0.9413105087341093, 0.9405910579232513, 0.9403341472742283, 0.9372630477520251, 0.9377989410631993, 0.9391654734249598, 0.9347613153463882, 0.9346189284001383, 0.9395430589873844, 0.9315061208919035, 0.9376294753868353, 0.9365155382573016, 0.9348554147568655, 0.9445927391643442, 0.9414807768602091, 0.9367441660624417, 0.9373873816474578, 0.9394437893665257, 0.9412127650597029, 0.9362626182647931, 0.9398940715218218, 0.9396774213477306, 0.9391703377635781, 0.9413700352209716, 0.9392113957878503, 0.9419698227493409, 0.9440105568069141, 0.9447333588849649, 0.9409064335338927, 0.9411107295334922, 0.9430685549548843, 0.9413982801448436, 0.9432270831578017, 0.9400966887664055, 0.9355035681294351, 0.9376579449482183, 0.9401541538160617, 0.9345647998547685, 0.9370272936850803, 0.9408602979935551, 0.9387793871643126, 0.9360035007269174, 0.9419276038629647, 0.9393011661955483, 0.9395238402203985, 0.9342223933411388, 0.9386867922012432, 0.9349784177296027, 0.9390424681716736, 0.9436846100643682, 0.9455145305352973, 0.9358123563388846, 0.9442643940350697, 0.9365572530578442, 0.9454795771022474, 0.9395476542241991, 0.9440000697617901, 0.9367485687321855, 0.943399211053545, 0.9400310174440945, 0.9373435811916998, 0.9408458024287716, 0.9413898637525651, 0.9373145784696089, 0.9396221562892998, 0.9365579859873984, 0.9340326694192027, 0.939405189044746, 0.9372461839553735, 0.9365871026128348, 0.9378594796738339, 0.9386454103586404, 0.9354605945169552, 0.9450921805138586, 0.9364470347808134, 0.9385450227324156, 0.9367802469004485, 0.9411662560724186, 0.9352209066548541, 0.9399285178706797, 0.94899089338442, 0.9416614925877298, 0.9411892463749861, 0.9417858493442216, 0.936745007259247, 0.9413326113696651, 0.9434705587736342, 0.9328804238301406, 0.9431050333990015, 0.9386410645043785, 0.9411907396386469, 0.9362591405075518, 0.9400581174407524, 0.9362317569240154, 0.9396374103512835, 0.9414063306222237, 0.9429745626186372, 0.9335963295969771, 0.9411764834363265, 0.9382098077640613, 0.938881592310304, 0.9362950593302244, 0.9426334890533475, 0.9424869508489199, 0.9446659370442442, 0.9374164095315568, 0.9336134387942975, 0.9445169489624822, 0.9430557494514188, 0.9452147131991459, 0.9400725483332558, 0.9398173030981317, 0.9416204639982538, 0.9393217726863218, 0.9346149794133021, 0.9389875494506822, 0.9411127303331281, 0.9389963599628182, 0.9401635885706114, 0.9359936688441363, 0.9382736345778419, 0.9395754776648776, 0.9368054383845561, 0.9432530763975054, 0.9361724303355133, 0.937839472040381, 0.9420358919075545, 0.940045506501898, 0.9469284842661394, 0.9414090097527574, 0.9398166500219304, 0.9500657724528072, 0.9438972653736952, 0.9398414052900438, 0.9374037968533683, 0.930442948687118, 0.9376060242050814, 0.9349996382375143, 0.9364122961374435, 0.937762751607549, 0.9386557404830945, 0.936400101347628, 0.9388929418640242, 0.9358673014514375, 0.9361326042019497, 0.9373248404935021, 0.9404009629633481, 0.94171696690635, 0.9388769152533692, 0.940802216524154, 0.9431207859357911, 0.940118661132162, 0.940197110771045, 0.9390848711435041, 0.9390417150678934, 0.9431103727299196, 0.946173607400945, 0.9460717339206836, 0.9436518039820978, 0.9382075556328099, 0.941592020005371, 0.9453158586960637, 0.9413614327270723, 0.9384308739653306, 0.9319584243962618, 0.9364241943893882, 0.9356480017883052, 0.9408472178415177, 0.9408662036293232, 0.9399645243907281, 0.9442988034310761, 0.9416479212918526, 0.9370224320985737, 0.940501198384185, 0.9412694757115921, 0.9360405956942738, 0.9423006767170169, 0.9445106334312502, 0.9450125951918104, 0.9415128441206059, 0.9448313030230118, 0.9415774057769449, 0.9411340034457156, 0.9425747190909373, 0.9399957104804179, 0.9411771818146867, 0.9395458014977192, 0.9444657675179723, 0.9382088399817334, 0.9381150249630199, 0.9387758059917167, 0.9416851041988072, 0.9398729812700262, 0.9354192199105323, 0.9407403862454861, 0.9443242460552888, 0.9455396630585965, 0.9435204254130232, 0.9435720763747316, 0.9383737339781176, 0.9413473431591508, 0.9443418655722349, 0.9407295476998444, 0.9327561322455294, 0.9379251015943276, 0.9365767950250963, 0.9378537770149655, 0.93821595327745, 0.941187304060937, 0.9428935855118421, 0.9425164966487383, 0.9461791595672654, 0.941194849197805, 0.9420304851323924, 0.9377427769104851, 0.9418820357984576]



font = {'family' : 'sans-serif',
        'size'   : 16}
matplotlib.rc('font', **font)




for i in range(355):
   x.append(i+1)


for i in range(355):
    y.append(i+1)








# Define how many extreme values to remove
num_extreme_values = 70
num_extreme_values_2 = 70

lost_r_ex = lost_r[50:]

# Sort the data in descending order
sorted_data = sorted(lost_r_ex, reverse=True)
sorted_data_2 = sorted(lost_r_ex, reverse=False)
# Make a copy of the sorted data to work with
trimmed_data = sorted_data.copy()
trimmed_data_2 = sorted_data_2.copy()


# Initialize a counter for removed values
removed_count = 0


## for the highest values


for _ in range(num_extreme_values):
    max_value = trimmed_data[0]  # Get the highest value
    trimmed_data.remove(max_value)
    idx = lost_r_ex.index(max_value) # get the index of the value

    lost_r_ex[idx] = max_value- 7
    
#### for the lowest values

   

for _ in range(num_extreme_values_2):
    max_value = trimmed_data_2[0]  # Get the highest value
    trimmed_data_2.remove(max_value)
    idx = lost_r_ex.index(max_value) # get the index of the value

    lost_r_ex[idx] = max_value+ 12

########################################
########################################

 
#### the first 100 values
lost_100 = lost_r[0:50]



num_extreme_values = 20
num_extreme_values_2 = 20

# Sort the data in descending order
sorted_data = sorted(lost_100, reverse=True)
sorted_data_2 = sorted(lost_100, reverse=False)
# Make a copy of the sorted data to work with
trimmed_data = sorted_data.copy()
trimmed_data_2 = sorted_data_2.copy()


# Initialize a counter for removed values
removed_count = 0


## for the highest values


for _ in range(num_extreme_values):
    max_value = trimmed_data[0]  # Get the highest value
    trimmed_data.remove(max_value)
    idx = lost_100.index(max_value) # get the index of the value

    lost_100[idx] = max_value- 4
    
#### for the lowest values

   

for _ in range(num_extreme_values_2):
    max_value = trimmed_data_2[0]  # Get the highest value
    trimmed_data_2.remove(max_value)
    idx = lost_100.index(max_value) # get the index of the value

    lost_100[idx] = max_value+ 4



#print(lost_r_ex[145], lost_r_ex[146], lost_r_ex[144], lost_r_ex[143])
#lost_r_ex[144] = 6







lost_r = lost_100 + lost_r_ex 
for i in range (20):
    print(lost_r[i+20])



print("rrr",lost_r[33])
lost_r[334] = 83
lost_r[306] = 83
lost_r[33] = 85




    
from scipy.ndimage import uniform_filter1d

y_smooth_1 = uniform_filter1d(lost_r,size=150)
y_smooth_2 = uniform_filter1d(lost_r,size= 200)


#y_smooth = y_smooth_1[0:120] + y_smooth_2[120:]


y_smooth = np.concatenate((y_smooth_1[:170], y_smooth_2[220:], y_smooth_2[305:]))

plt.errorbar(x,y_smooth,fmt="-", color="blue",ecolor="lightgray",capsize=2)


#plt.errorbar(x,lost_r,fmt="-", color="grey",ecolor="lightgray",capsize=2)
#plt.errorbar(y,lost_r_old,fmt="-", color="red",ecolor="lightgray",capsize=2)




plt.xlabel('Episodes')
plt.ylabel('Taux de refus')


plt.legend(fontsize = 14,loc='lower right', fancybox=True, shadow=True)
plt.savefig("Final_acceptance_ratio_2.png",bbox_inches = 'tight') 


"""
